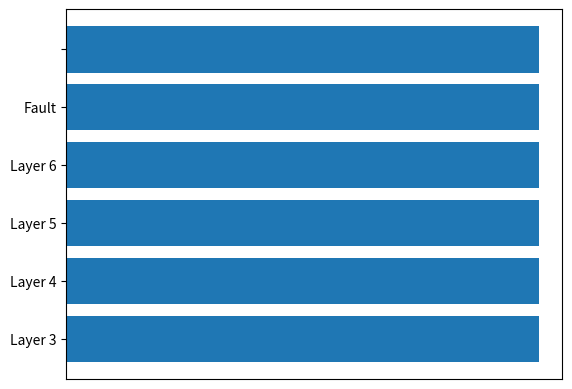

Reproduce this figure in Python.
# draggable rectangle with the animation blit techniques; see
# http://www.scipy.org/Cookbook/Matplotlib/Animations
import numpy as np
import matplotlib.pyplot as plt


class DraggableRectangle:
    lock = None  # only one can be animated at a time

    def __init__(self, rect, parent=None):
        self.rect = rect
        self.parent = parent
        self.press = None
        self.background = None

        self.o_x = None
        self.o_y = None

    def connect(self):
        'connect to all the events we need'
        self.cidpress = self.rect.figure.canvas.mpl_connect(
            'button_press_event', self.on_press)
        self.cidrelease = self.rect.figure.canvas.mpl_connect(
            'button_release_event', self.on_release)
        self.cidmotion = self.rect.figure.canvas.mpl_connect(
            'motion_notify_event', self.on_motion)

    def on_press(self, event):
        'on button press we will see if the mouse is over us and store some data'
        if event.inaxes != self.rect.axes:
            return
        if DraggableRectangle.lock is not None:
            return

        # save the original position for snapping back
        self.o_y = self.rect.get_y()
        self.o_x = self.rect.get_x()

        contains, attrd = self.rect.contains(event)
        if not contains: return
        print('event contains', self.rect.xy)
        x0, y0 = self.rect.xy
        self.press = x0, y0, event.xdata, event.ydata
        DraggableRectangle.lock = self

        # draw everything but the selected rectangle and store the pixel buffer
        canvas = self.rect.figure.canvas
        axes = self.rect.axes
        self.rect.set_animated(True)
        canvas.draw()
        self.background = canvas.copy_from_bbox(self.rect.axes.bbox)

        # now redraw just the rectangle
        axes.draw_artist(self.rect)

        # and blit just the redrawn area
        canvas.blit(axes.bbox)

    def on_motion(self, event):
        'on motion we will move the rect if the mouse is over us'
        if DraggableRectangle.lock is not self:
            return
        if event.inaxes != self.rect.axes:
            return

        x0, y0, xpress, ypress = self.press
        dx = event.xdata - xpress
        dy = event.ydata - ypress
        # self.rect.set_x(x0 + dx)
        self.rect.set_y(y0 + dy)

        if self.rect.get_y() > self.parent.bars[self.i + 1].rect.get_y() + self.rect.get_height() / 2:
            # reduce i for above
            self.parent.bars[self.i + 1].i -= 1
            y_bot = self.get_y()
            self.rect.set_y(self.parent.bars[self.i + 1].rect.get_y())
            self.parent.bars[self.i + 1].set_y(y_bot)
            # swap positions
            self.parent.bars[self.i], self.parent.bars[self.i + 1] = self.parent.bars[self.i + 1], self.parent.bars[self.i]
            # increase i for self
            self.i += 1


        canvas = self.rect.figure.canvas
        axes = self.rect.axes
        # restore the background region
        canvas.restore_region(self.background)

        # redraw just the current rectangle
        axes.draw_artist(self.rect)

        # blit just the redrawn area
        canvas.blit(axes.bbox)

    def on_release(self, event):
        'on release we reset the press data'
        if DraggableRectangle.lock is not self:
            return

        # check if it is released past half of the above or below
        # get y of above and below
        if self.i == 0:
            y_below = None
        else:
            y_below = self.parent.bars[self.i - 1].rect.get_y()

        if self.i == len(self.parent.bars) - 1:
            y_above = None
        else:
            y_above = self.parent.bars[self.i + 1].rect.get_y()

        # if the released rect is not above
        if y_above is None or y_below is None:
            self.rect.set_y(self.o_y)

        if self.rect.get_y() <= (y_above + self.rect.get_height() / 2):
            self.rect.set_y(self.o_y)
        elif self.rect.get_y() >= (y_below + self.rect.get_height() / 2):
            self.rect.set_y(self.o_y)

        self.press = None
        DraggableRectangle.lock = None

        # turn off the rect animation property and reset the background
        self.rect.set_animated(False)
        self.background = None

        # redraw the full figure
        self.rect.figure.canvas.draw()

    def disconnect(self):
        'disconnect all the stored connection ids'
        self.rect.figure.canvas.mpl_disconnect(self.cidpress)
        self.rect.figure.canvas.mpl_disconnect(self.cidrelease)
        self.rect.figure.canvas.mpl_disconnect(self.cidmotion)


class DaPlot:
    def __init__(self, formations, series):
        self.formations = formations
        self.series = series

        self.fig = plt.figure()
        self.ax = self.fig.add_subplot(111)

        self.barplot = self.ax.barh(range(len(self.formations)), [1 for i in range(len(self.formations))])
        self.bars = []

        self.ax.xaxis.set_visible(False)
        self.ax.set_yticklabels(self.formations)

        for i, entry in enumerate(self.barplot):
            bar = DraggableRectangle(entry, parent=self)
            bar.i = i
            bar.connect()
            self.bars.append(bar)

        plt.show()

    #fig = plt.figure()
    #ax = fig.add_subplot(111)
    #formations = ax.barh(range(10), 20 * np.random.rand(10))
    # list of DraggableRectangle instances
    #drs = []

    #for i, fmt in enumerate(formations):
    #    # create draggable rectangle from all created bars
    #    dr = DraggableRectangle(fmt)
    #    dr.i = i
    #    dr.connect()
    #    drs.append(dr)  # add instance to list of all rectangles
    #print(drs)
    #plt.show()

import pandas as pn

formations = np.array(['Layer 2', 'Layer 3', 'Layer 4', 'Layer 5', 'Layer 6', 'Fault'], dtype=object)
series = pn.Index(['fault', 'Rest'], dtype='object')

plot = DaPlot(formations, series)
